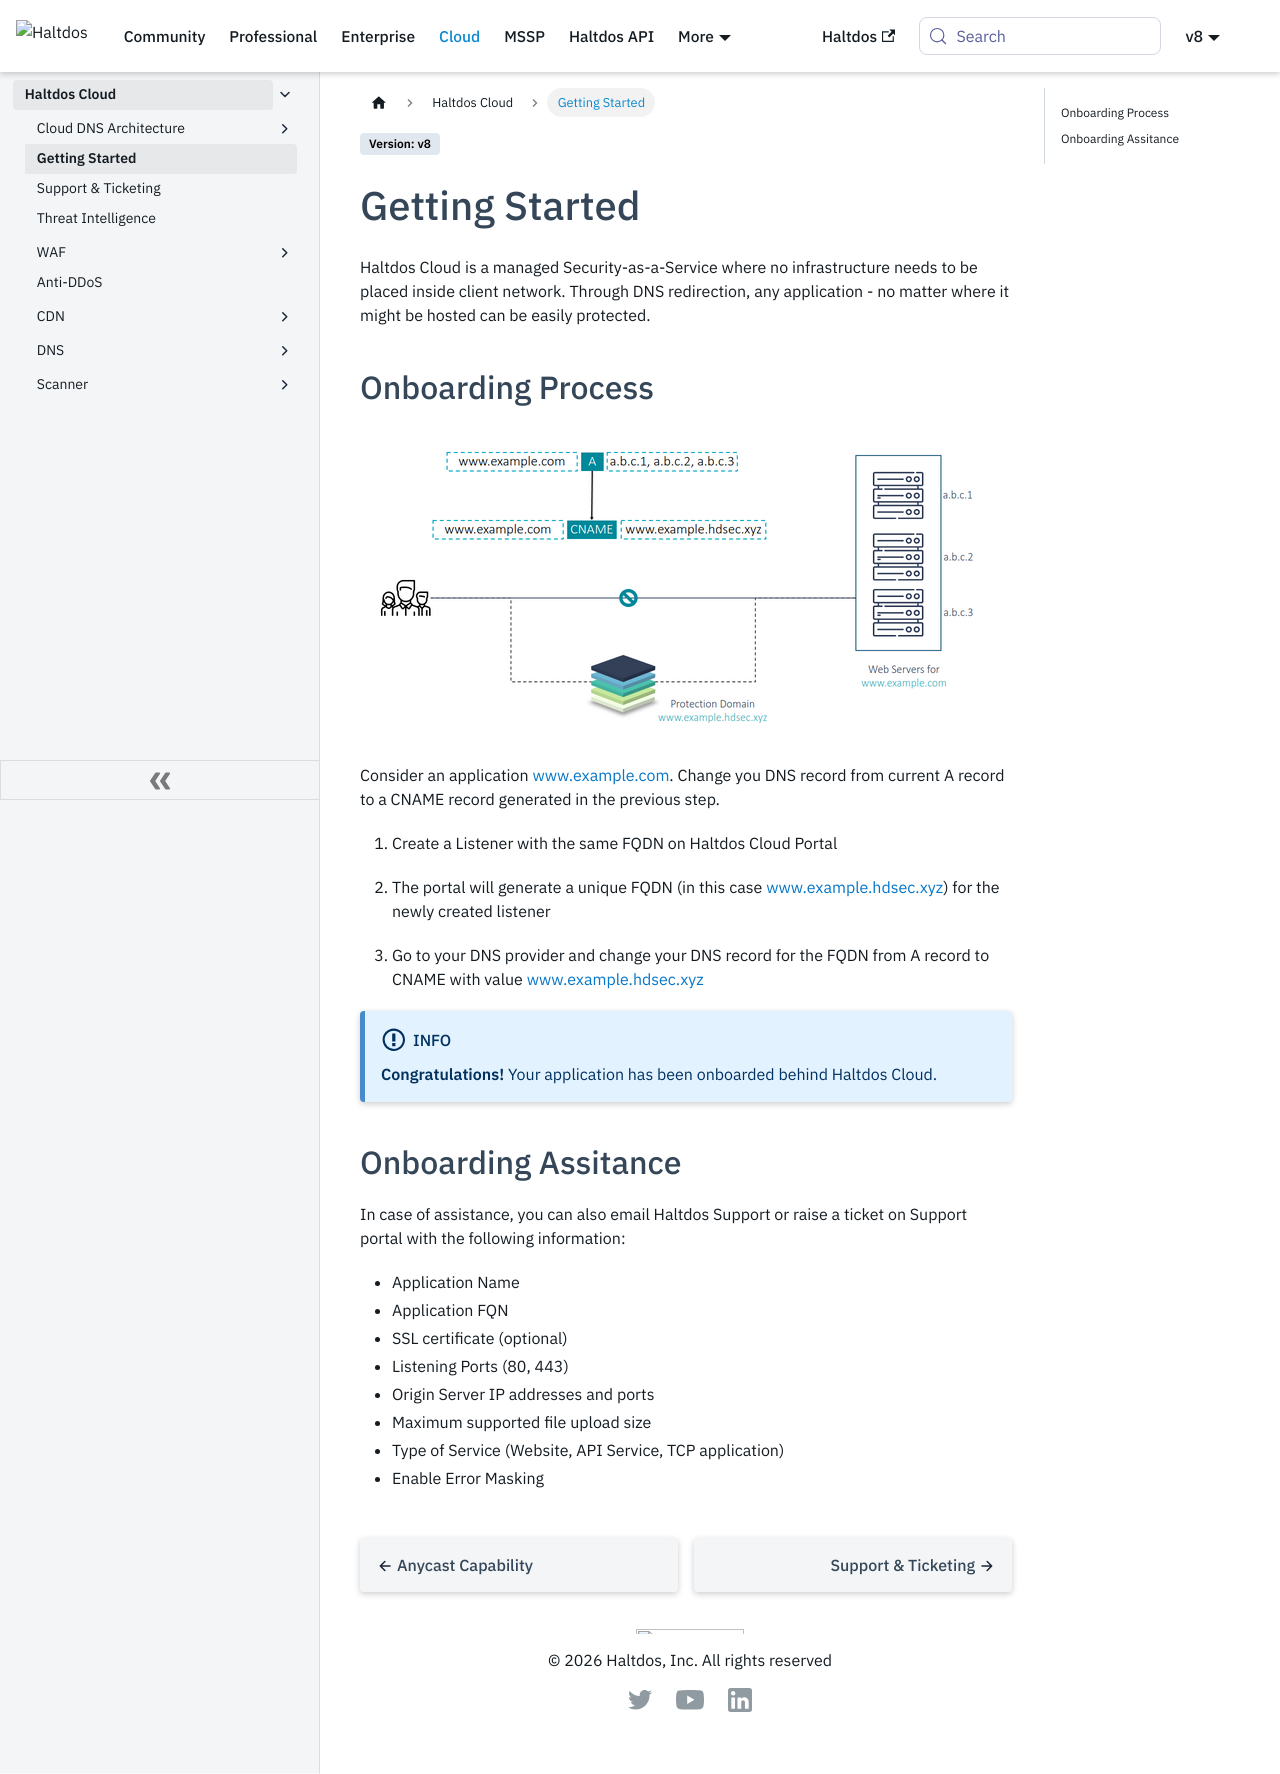

repository: halt-dos/hd-wiki-public · page: v8/cloud/getting-started/index.html · generator: docusaurus

---
sidebar_position: 2
---

# Getting Started

Haltdos Cloud is a managed Security-as-a-Service where no infrastructure needs to be placed inside client network. Through DNS redirection, any application - no matter where it might be hosted can be easily protected.

## Onboarding Process

![deployment](/img/saas/deployment.png)

Consider an application www.example.com. Change you DNS record from current A record to a CNAME record generated in the previous step. 

1. Create a Listener with the same FQDN on Haltdos Cloud Portal

2. The portal will generate a unique FQDN (in this case www.example.hdsec.xyz) for the newly created listener

3. Go to your DNS provider and change your DNS record for the FQDN from A record to CNAME with value www.example.hdsec.xyz

:::info
**Congratulations!** Your application has been onboarded behind Haltdos Cloud.
:::

## Onboarding Assitance

In case of assistance, you can also email Haltdos Support or raise a ticket on Support portal with the following information:
- Application Name
- Application FQN
- SSL certificate (optional)
- Listening Ports (80, 443)
- Origin Server IP addresses and ports
- Maximum supported file upload size
- Type of Service (Website, API Service, TCP application)
- Enable Error Masking
